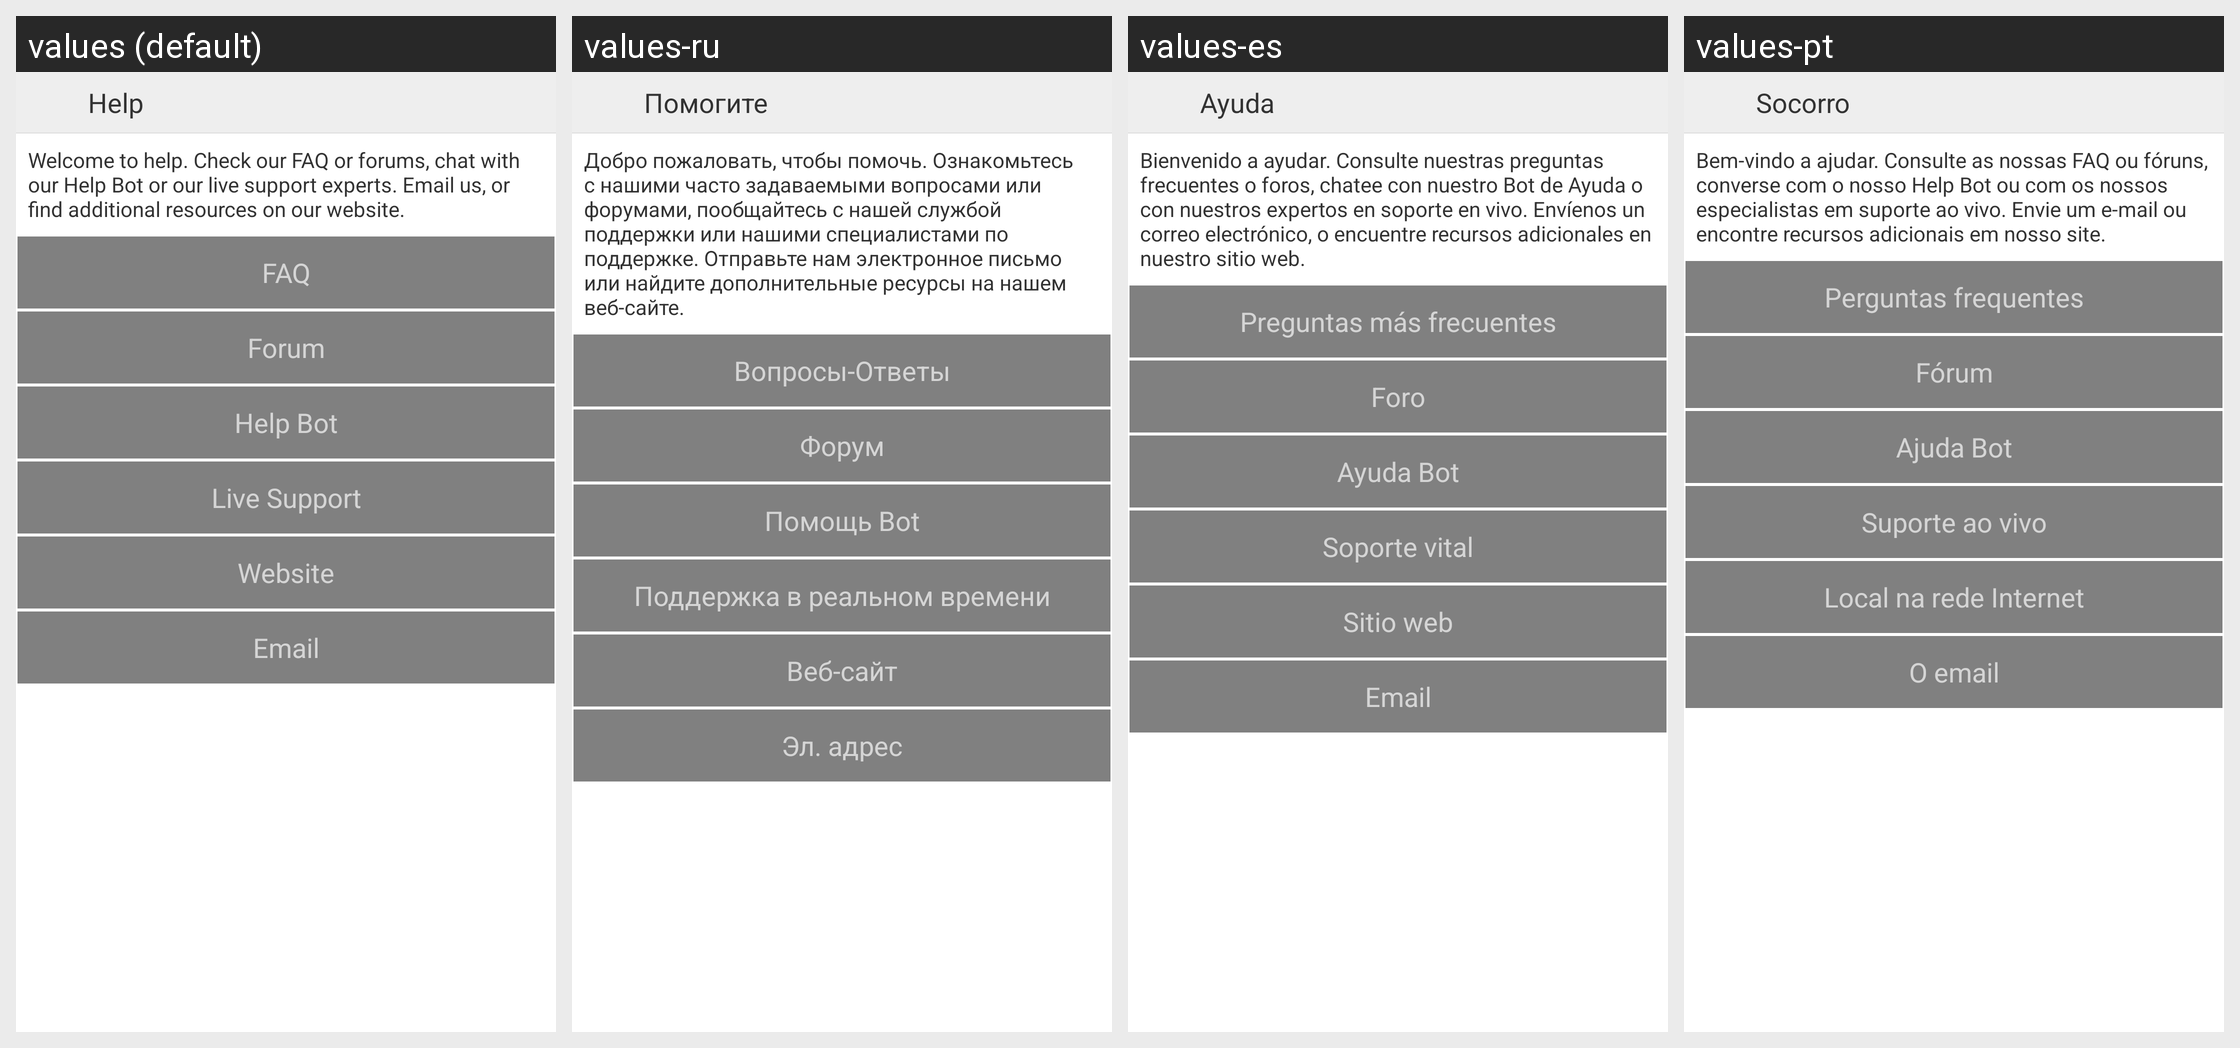

Locale-by-locale string values for the Android screen shown in this grid:
Android screen res/layout/activity_help.xml rendered under 4 locales, left to right: values (default), values-ru, values-es, values-pt. Device: Nexus 5 (rendered at 1080×1920; each locale shown at half size, 540×960, under a caption strip naming it); theme AppTheme.
Other locales in the repository, not shown: values-de, values-fr.
Strings drawn on this screen, with the default value and each locale's value (text and hints the layout hard-codes, and strings that could not be matched under every locale, appear in the picture but are not listed):

help
  values: Help
  values-ru: Помогите
  values-es: Ayuda
  values-pt: Socorro

helpText1
  values: Welcome to help. Check our FAQ or forums, chat with our Help Bot or our live support experts. Email us, or find additional resources on our website.
  values-ru: Добро пожаловать, чтобы помочь. Ознакомьтесь с нашими часто задаваемыми вопросами или форумами, пообщайтесь с нашей службой поддержки или нашими специалистами по поддержке. Отправьте нам электронное письмо или найдите дополнительные ресурсы на нашем веб-сайте.
  values-es: Bienvenido a ayudar. Consulte nuestras preguntas frecuentes o foros, chatee con nuestro Bot de Ayuda o con nuestros expertos en soporte en vivo. Envíenos un correo electrónico, o encuentre recursos adicionales en nuestro sitio web.
  values-pt: Bem-vindo a ajudar. Consulte as nossas FAQ ou fóruns, converse com o nosso Help Bot ou com os nossos especialistas em suporte ao vivo. Envie um e-mail ou encontre recursos adicionais em nosso site.

faq
  values: FAQ
  values-ru: Вопросы-Ответы
  values-es: Preguntas más frecuentes
  values-pt: Perguntas frequentes

forum
  values: Forum
  values-ru: Форум
  values-es: Foro
  values-pt: Fórum

helpBot
  values: Help Bot
  values-ru: Помощь Bot
  values-es: Ayuda Bot
  values-pt: Ajuda Bot

liveSupport
  values: Live Support
  values-ru: Поддержка в реальном времени
  values-es: Soporte vital
  values-pt: Suporte ao vivo

website
  values: Website
  values-ru: Веб-сайт
  values-es: Sitio web
  values-pt: Local na rede Internet

email
  values: Email
  values-ru: Эл. адрес
  values-es: Email  [not translated; the default value is used]
  values-pt: O email
